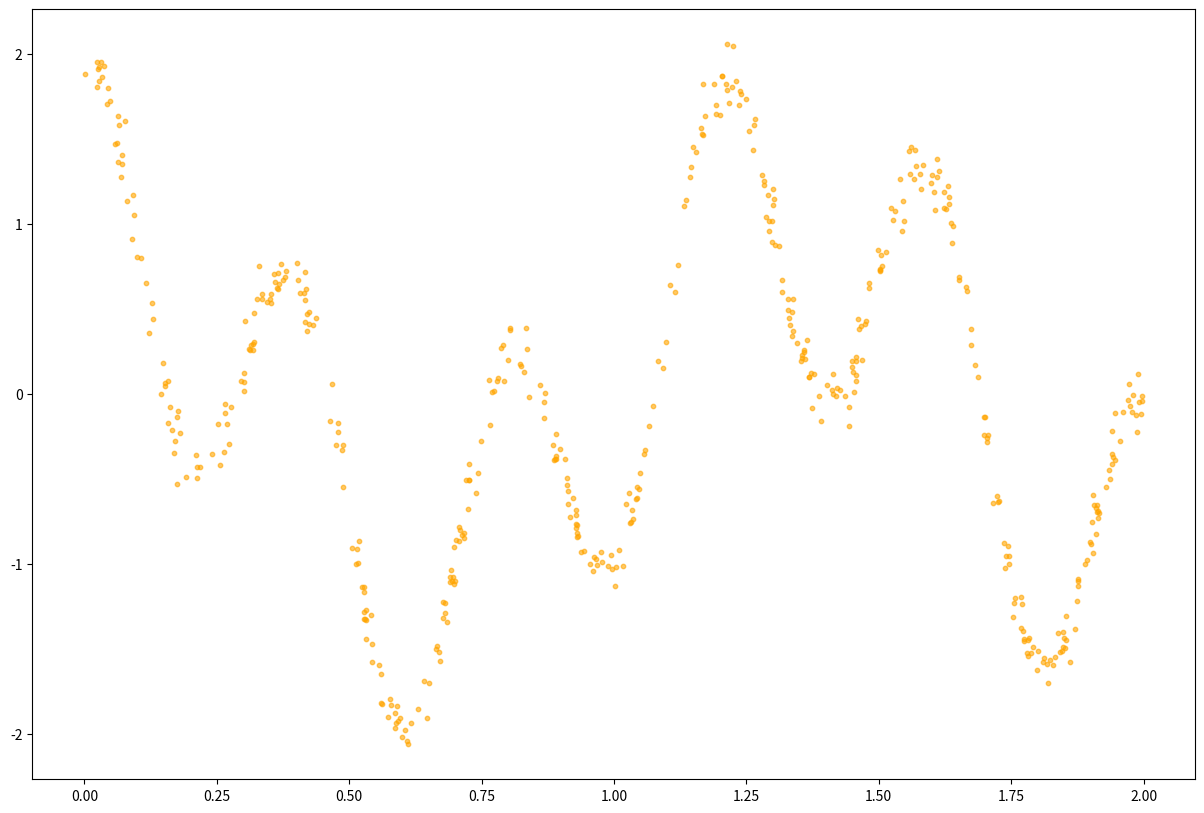

Reproduce this figure in Python. (Note: this script raises an exception after producing the figure.)
import numpy as np
import matplotlib.pyplot as plt
import warnings

warnings.filterwarnings('ignore')

# Define global variables
number_samples = 500
tau_list = np.arange(0, 0.2, step=0.01)
tau_test = 0.08

# Lambda function to de-linearize input function
de_linearize = lambda X: np.cos(1.5 * np.pi * X) + np.cos(5 * np.pi * X)

# Define X and y
X = np.sort(np.random.rand(number_samples)) * 2
y = de_linearize(X) + np.random.randn(number_samples) * 0.1

X = X.reshape(X.shape[0], 1)
y = y.reshape(y.shape[0], 1)

# Function to calculate weight matrix
def calculate_weight_matrix(point, X, tau):
    m = X.shape[0]
    w = np.mat(np.eye(m))
    for i in range(m):
        xi = X[i]
        d = (-2 * tau * tau)
        w[i, i] = np.exp(np.dot((xi - point), (xi - point).T) / d)
    return w

# Function to predict for a single point in the input vector
def predict_single_point(X, y, point, tau):
    w = calculate_weight_matrix(point, X, tau)
    theta = np.linalg.pinv(X.T * (w * X)) * (X.T * (w * y))
    point_prediction = np.dot(point, theta)
    return theta, point_prediction

# Function to predict for a single tau value for all the points in the input vector
def predict_single_tau(X_test, tau):
    prediction_for_single_tau = []
    for point in X_test:
        _, point_prediction = predict_single_point(X, y, point, tau)
        prediction_for_single_tau.append(point_prediction)
    prediction_for_single_tau = np.array(prediction_for_single_tau).reshape(number_samples, 1)
    return prediction_for_single_tau

# Plot the training data
plt.figure(figsize=(15, 10), dpi=80)
plt.scatter(X, y, s=10, c='orange', marker='o', alpha=0.6)

# Define testing data to predict
X_test = np.sort(np.random.rand(number_samples)) * 2
X_test = np.array(X_test).reshape(number_samples, 1)

# Predict for each tau value and plot
for i, tau in enumerate(tau_list):
    prediction = predict_single_tau(X_test, tau)
    # Lower delta value to reverse gradient
    color = plt.cm.BuPu(0.9 - (i / len(tau_list)))
    plt.plot(X_test, prediction, color=color, alpha=0.4, label=f'tau={tau:.2f}')

# Set plot attributes
plt.title("Locally Weighted Regression")
plt.xlabel("X")
plt.ylabel("y")
plt.legend()
plt.show()
